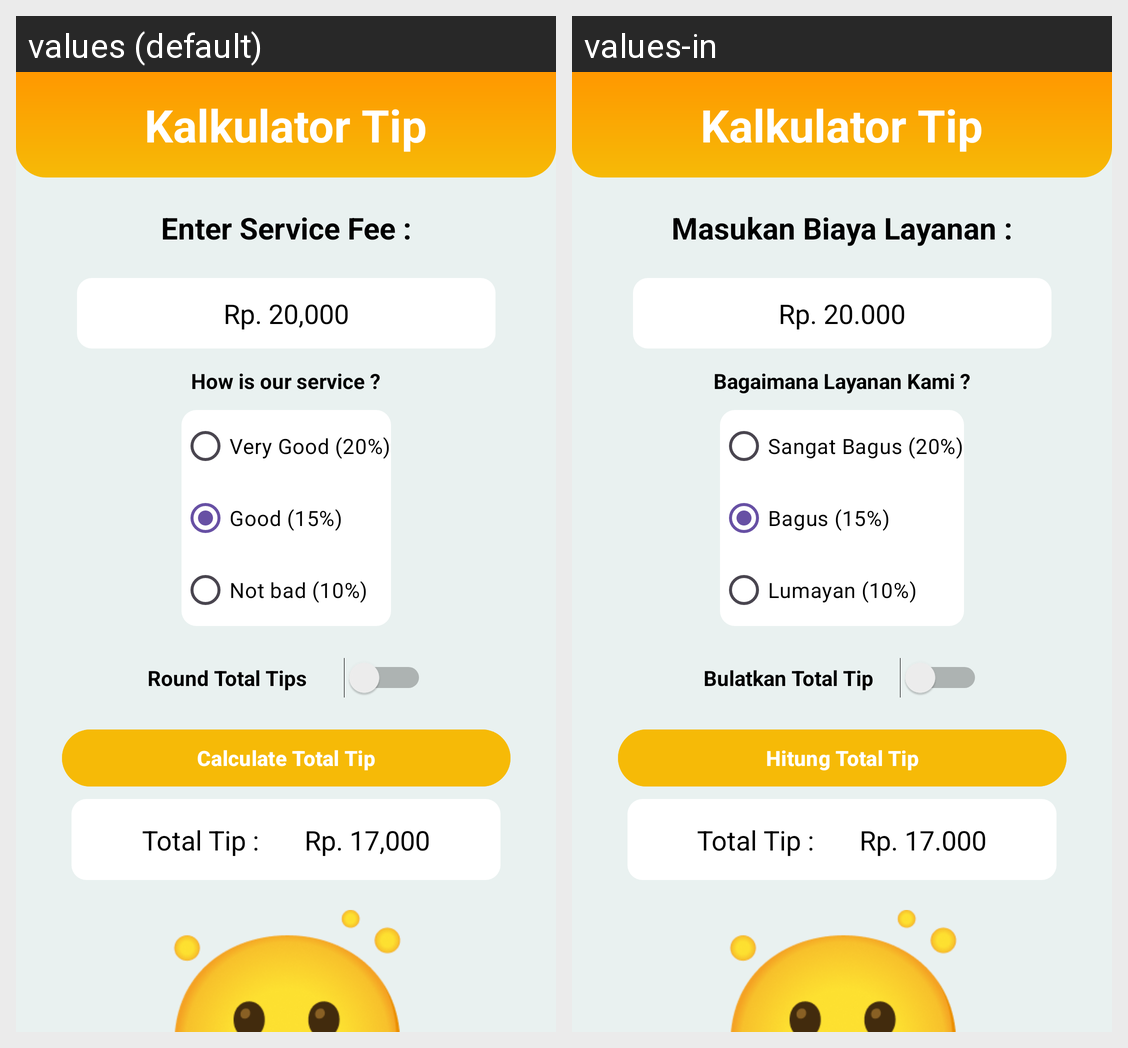

This grid shows one Android layout under two languages. Give, for every string resource on the screen, its name, the default text and each shown locale's text.
Android screen res/layout/activity_main.xml rendered under 2 locales, left to right: values (default), values-in. Device: Nexus 5 (rendered at 1080×1920; each locale shown at half size, 540×960, under a caption strip naming it); theme Theme.Fix_app_fauzi.
Strings drawn on this screen, with the default value and each locale's value (text and hints the layout hard-codes, and strings that could not be matched under every locale, appear in the picture but are not listed):

text_input
  values: Enter Service Fee :
  values-in: Masukan Biaya Layanan :

text_isi
  values: Rp. 20,000
  values-in: Rp. 20.000

text_tanya
  values: How is our service ?
  values-in: Bagaimana Layanan Kami ?

pil1
  values: Very Good (20%)
  values-in: Sangat Bagus (20%)

pil2
  values: Good (15%)
  values-in: Bagus (15%)

pil3
  values: Not bad (10%)
  values-in: Lumayan (10%)

bulatkan
  values: Round Total Tips
  values-in: Bulatkan Total Tip

btn_nama
  values: Calculate Total Tip
  values-in: Hitung Total Tip

text_total
  values: Total Tip :
  values-in: Total Tip :

text_hasil
  values: Rp. 17,000
  values-in: Rp. 17.000
